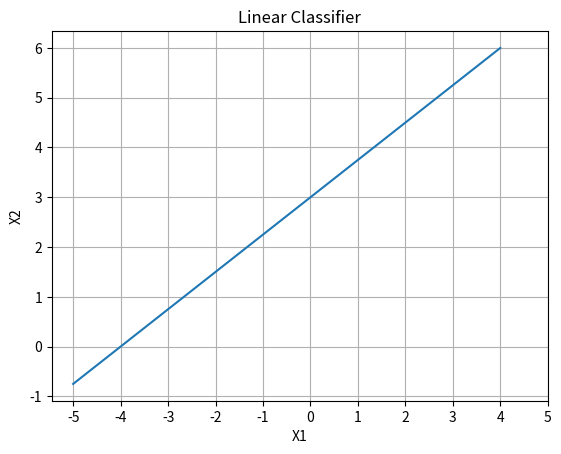

Generate this figure with matplotlib:
# import libraries
import matplotlib.pyplot as plt
import numpy as np

# define the axis
X1 = np.array(np.arange(-5,5,1))
X2 = (3/4)*X1 + 3 

# Create the plot
plt.plot(X1,X2)
plt.title('Linear Classifier')
plt.xlabel('X1')
plt.ylabel('X2')
plt.grid(True)
plt.xticks(np.arange(-5, 6, step=1))
plt.yticks(np.arange(-1, 7, step=1))

# Show the plot
plt.show()
